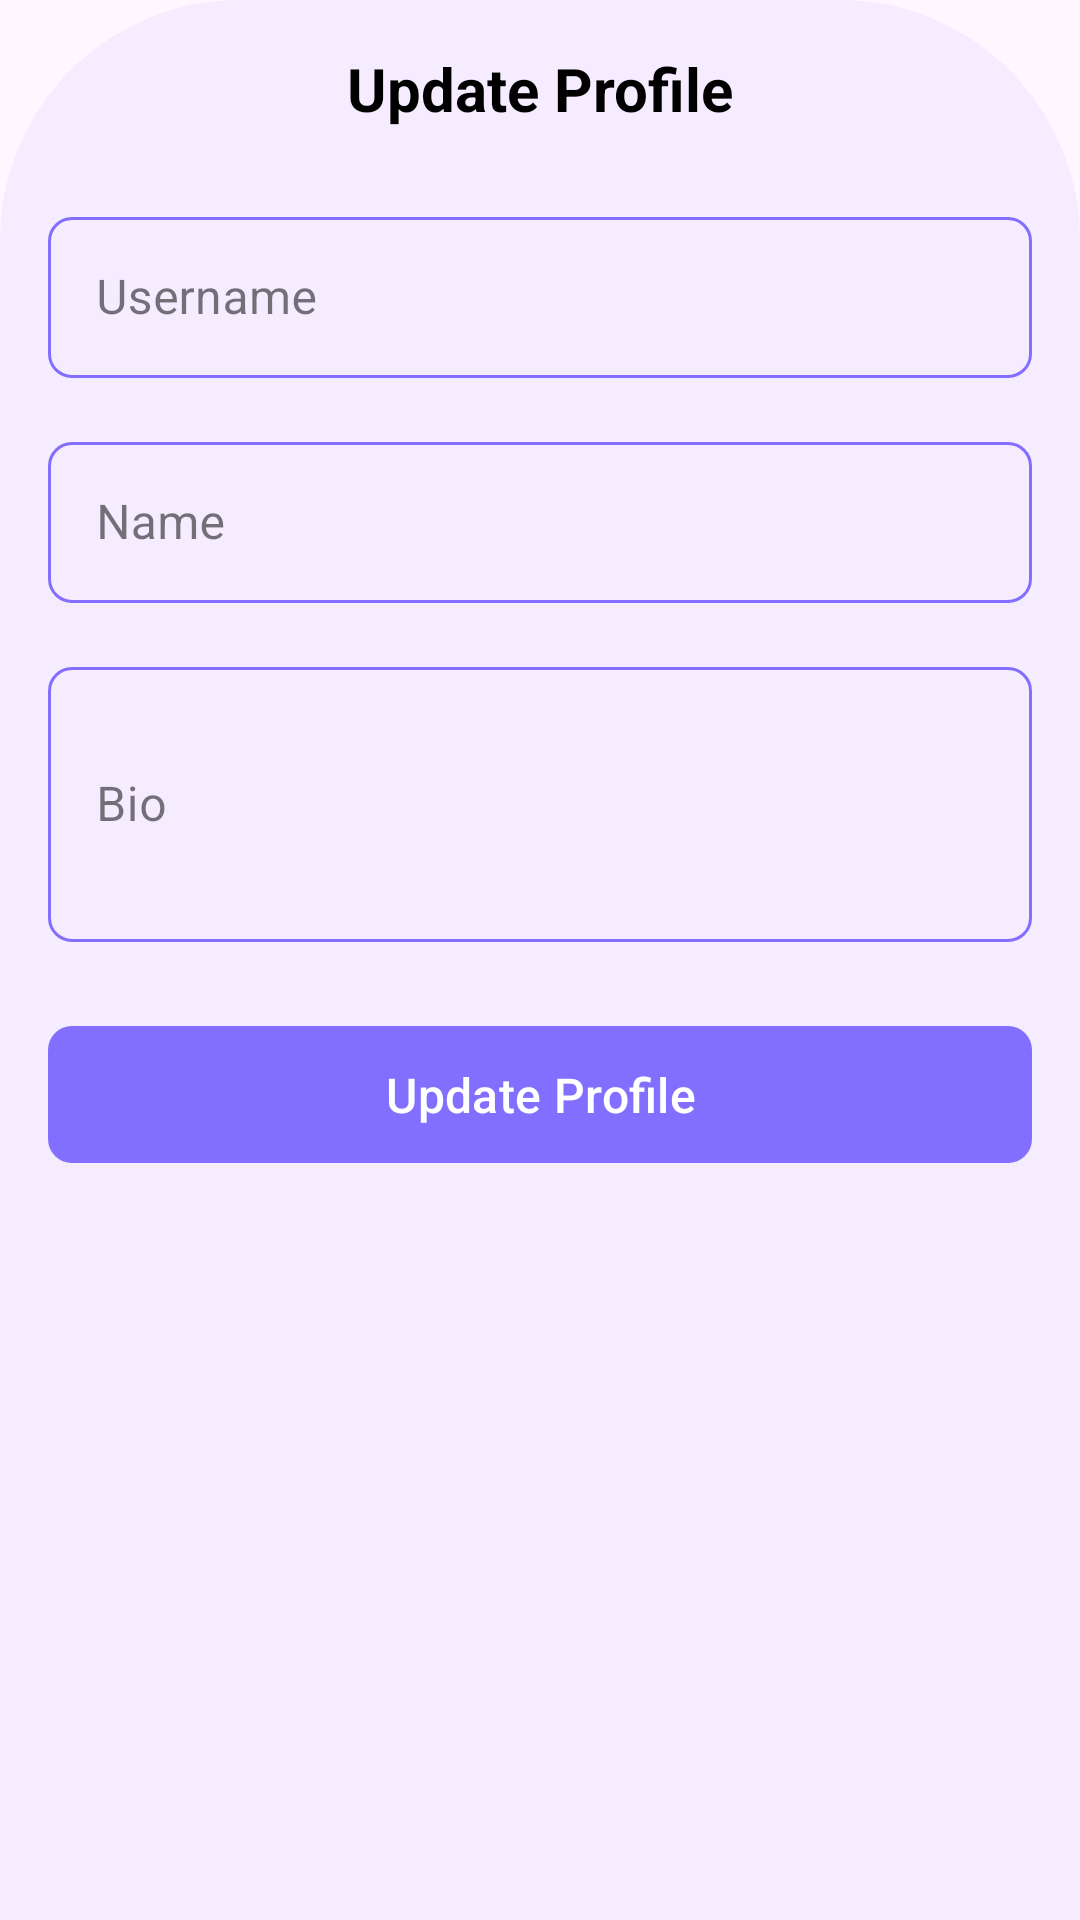

Write the Android layout XML for this screen, with the resource values it uses.
<!-- AndroidManifest.xml: application theme Theme.Vibin -->
<!-- res/layout/update_profile_bottom_sheet.xml -->
<?xml version="1.0" encoding="utf-8"?>
<androidx.constraintlayout.widget.ConstraintLayout xmlns:android="http://schemas.android.com/apk/res/android"
    xmlns:app="http://schemas.android.com/apk/res-auto"
    xmlns:tools="http://schemas.android.com/tools"
    android:layout_width="match_parent"
    android:layout_height="wrap_content"
    android:background="@drawable/bottom"
    android:padding="16dp">

    <ImageView
        android:id="@+id/genderimg"
        android:layout_width="100dp"
        android:layout_height="100dp"
        android:visibility="gone"
        app:layout_constraintEnd_toEndOf="parent"
        app:layout_constraintTop_toTopOf="parent"
        app:layout_constraintStart_toStartOf="parent"/>

    <TextView
        android:id="@+id/titleText"
        android:layout_width="wrap_content"
        android:layout_height="wrap_content"
        android:text="Update Profile"
        android:textColor="@color/text_primary"
        android:textSize="20sp"
        android:textStyle="bold"
        app:layout_constraintEnd_toEndOf="parent"
        app:layout_constraintStart_toStartOf="parent"
        app:layout_constraintTop_toBottomOf="@id/genderimg" />

    <com.google.android.material.textfield.TextInputLayout
        android:id="@+id/usernameLayout"
        style="@style/Widget.MaterialComponents.TextInputLayout.OutlinedBox"
        android:layout_width="match_parent"
        android:layout_height="wrap_content"
        android:layout_marginTop="24dp"
        android:hint="Username"
        app:boxCornerRadiusBottomEnd="8dp"
        app:boxCornerRadiusBottomStart="8dp"
        app:boxCornerRadiusTopEnd="8dp"
        app:boxCornerRadiusTopStart="8dp"
        app:boxStrokeColor="@color/text_input_stroke_color"
        app:hintTextColor="@color/text_secondary"
        app:layout_constraintEnd_toEndOf="parent"
        app:layout_constraintStart_toStartOf="parent"
        app:layout_constraintTop_toBottomOf="@id/titleText">

        <com.google.android.material.textfield.TextInputEditText
            android:id="@+id/usernameEditText"
            android:layout_width="match_parent"
            android:layout_height="wrap_content"
            android:inputType="text"
            android:padding="16dp"
            android:textColor="@color/text_primary" />

    </com.google.android.material.textfield.TextInputLayout>

    <com.google.android.material.textfield.TextInputLayout
        android:id="@+id/nameLayout"
        style="@style/Widget.MaterialComponents.TextInputLayout.OutlinedBox"
        android:layout_width="match_parent"
        android:layout_height="wrap_content"
        android:layout_marginTop="16dp"
        android:hint="Name"
        app:boxCornerRadiusBottomEnd="8dp"
        app:boxCornerRadiusBottomStart="8dp"
        app:boxCornerRadiusTopEnd="8dp"
        app:boxCornerRadiusTopStart="8dp"
        app:boxStrokeColor="@color/text_input_stroke_color"
        app:hintTextColor="@color/text_secondary"
        app:layout_constraintEnd_toEndOf="parent"
        app:layout_constraintStart_toStartOf="parent"
        app:layout_constraintTop_toBottomOf="@id/usernameLayout">

        <com.google.android.material.textfield.TextInputEditText
            android:id="@+id/nameEditText"
            android:layout_width="match_parent"
            android:layout_height="wrap_content"
            android:inputType="textPersonName"
            android:padding="16dp"
            android:textColor="@color/text_primary" />

    </com.google.android.material.textfield.TextInputLayout>

    <com.google.android.material.textfield.TextInputLayout
        android:id="@+id/bioLayout"
        style="@style/Widget.MaterialComponents.TextInputLayout.OutlinedBox"
        android:layout_width="match_parent"
        android:layout_height="wrap_content"
        android:layout_marginTop="16dp"
        android:hint="Bio"
        app:boxCornerRadiusBottomEnd="8dp"
        app:boxCornerRadiusBottomStart="8dp"
        app:boxCornerRadiusTopEnd="8dp"
        app:boxCornerRadiusTopStart="8dp"
        app:boxStrokeColor="@color/text_input_stroke_color"
        app:hintTextColor="@color/text_secondary"
        app:layout_constraintEnd_toEndOf="parent"
        app:layout_constraintStart_toStartOf="parent"
        app:layout_constraintTop_toBottomOf="@id/nameLayout">

        <com.google.android.material.textfield.TextInputEditText
            android:id="@+id/bioEditText"
            android:layout_width="match_parent"
            android:layout_height="wrap_content"
            android:inputType="textMultiLine"
            android:minLines="3"
            android:padding="16dp"
            android:textColor="@color/text_primary" />

    </com.google.android.material.textfield.TextInputLayout>

    <com.google.android.material.button.MaterialButton
        android:id="@+id/updateButton"
        android:layout_width="match_parent"
        android:layout_height="wrap_content"
        android:layout_marginTop="24dp"
        android:padding="12dp"
        android:text="Update Profile"
        android:textColor="@color/white"
        android:textSize="16sp"
        app:backgroundTint="@color/primary"
        app:cornerRadius="8dp"
        app:layout_constraintEnd_toEndOf="parent"
        app:layout_constraintStart_toStartOf="parent"
        app:layout_constraintTop_toBottomOf="@id/bioLayout" />

</androidx.constraintlayout.widget.ConstraintLayout>
<!-- resources referenced by this layout -->
<resources>
  <color name="primary">#836FFF</color>
  <color name="text_primary">#000000</color>
  <color name="text_secondary">#757575</color>
  <color name="white">#FFFFFF</color>
  <!-- drawable bottom (drawable) -->
  <?xml version="1.0" encoding="utf-8"?>
  <shape xmlns:android="http://schemas.android.com/apk/res/android">
      <corners android:topRightRadius="80dp" android:topLeftRadius="80dp"/>
      <solid android:color="?attr/colorPrimaryVariant"/>
  </shape>
  <style name="Theme.Vibin" parent="Base.Theme.Vibin" />
  <style name="Base.Theme.Vibin" parent="Theme.Material3.DayNight.NoActionBar">
          
          <item name="colorPrimary">@color/primary</item>
          <item name="colorPrimaryVariant">@color/primary_variant</item>
          
      </style>
  <color name="primary_variant">#f5edff</color>
</resources>
